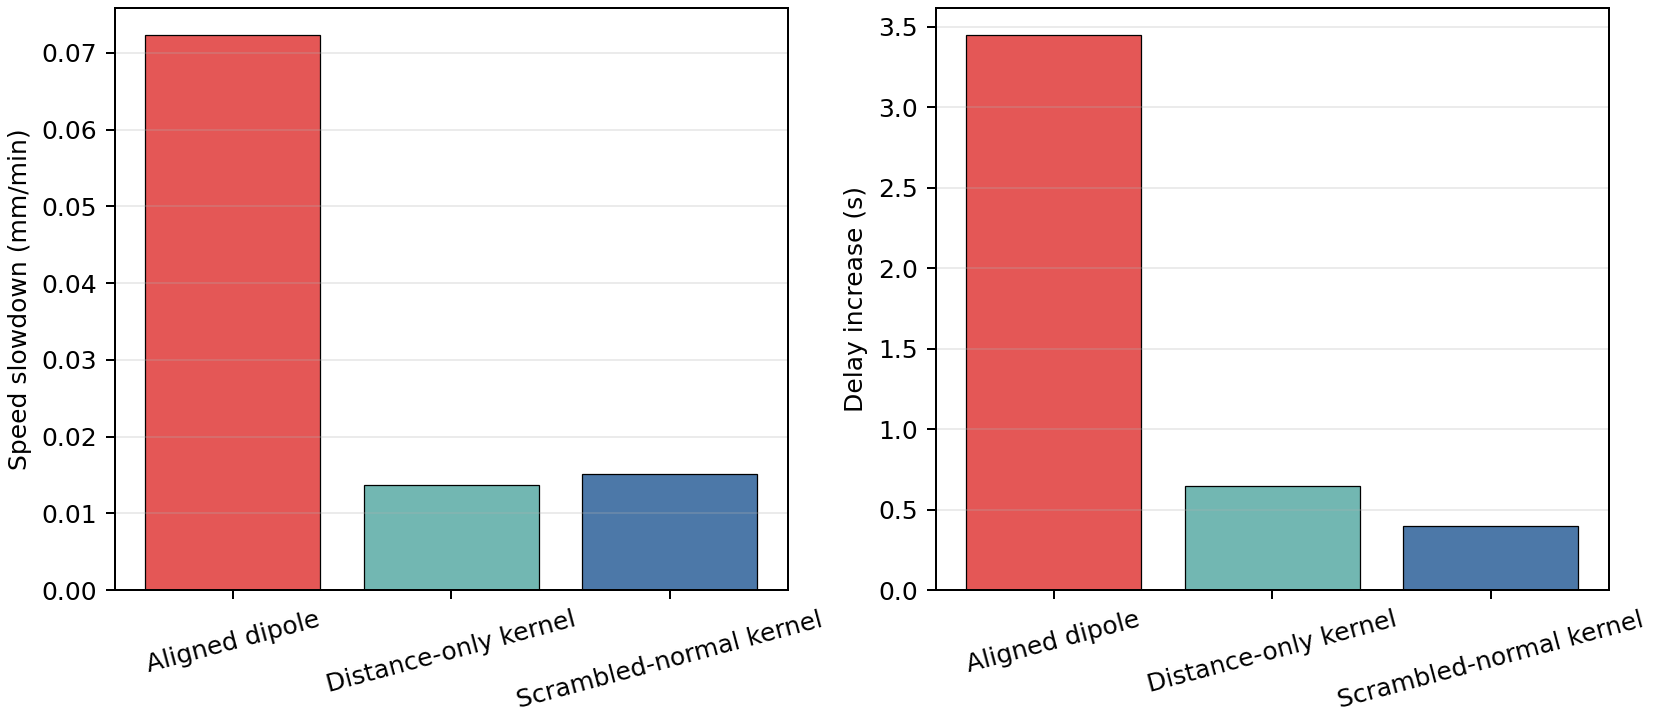

The file beside this chart, header and first rows:
kernel_mode, kernel_title, arrival_speed_mm_min, cross_fold_delay_s, max_abs_potential_mV, speed_slowdown_mm_min, delay_increase_s, swelling_cap_fraction
baseline, No dipole, 2.609, 128, 17.31, 0.0, 0.0, 0.8131
aligned, Aligned dipole, 2.537, 131.4, 17.96, 0.0723, 3.448, 0.8131
distance_only, Distance-only kernel, 2.595, 128.6, 18.42, 0.01368, 0.6496, 0.8131
scrambled_normals, Scrambled-normal kernel, 2.594, 128.4, 18.35, 0.01519, 0.3998, 0.8131
